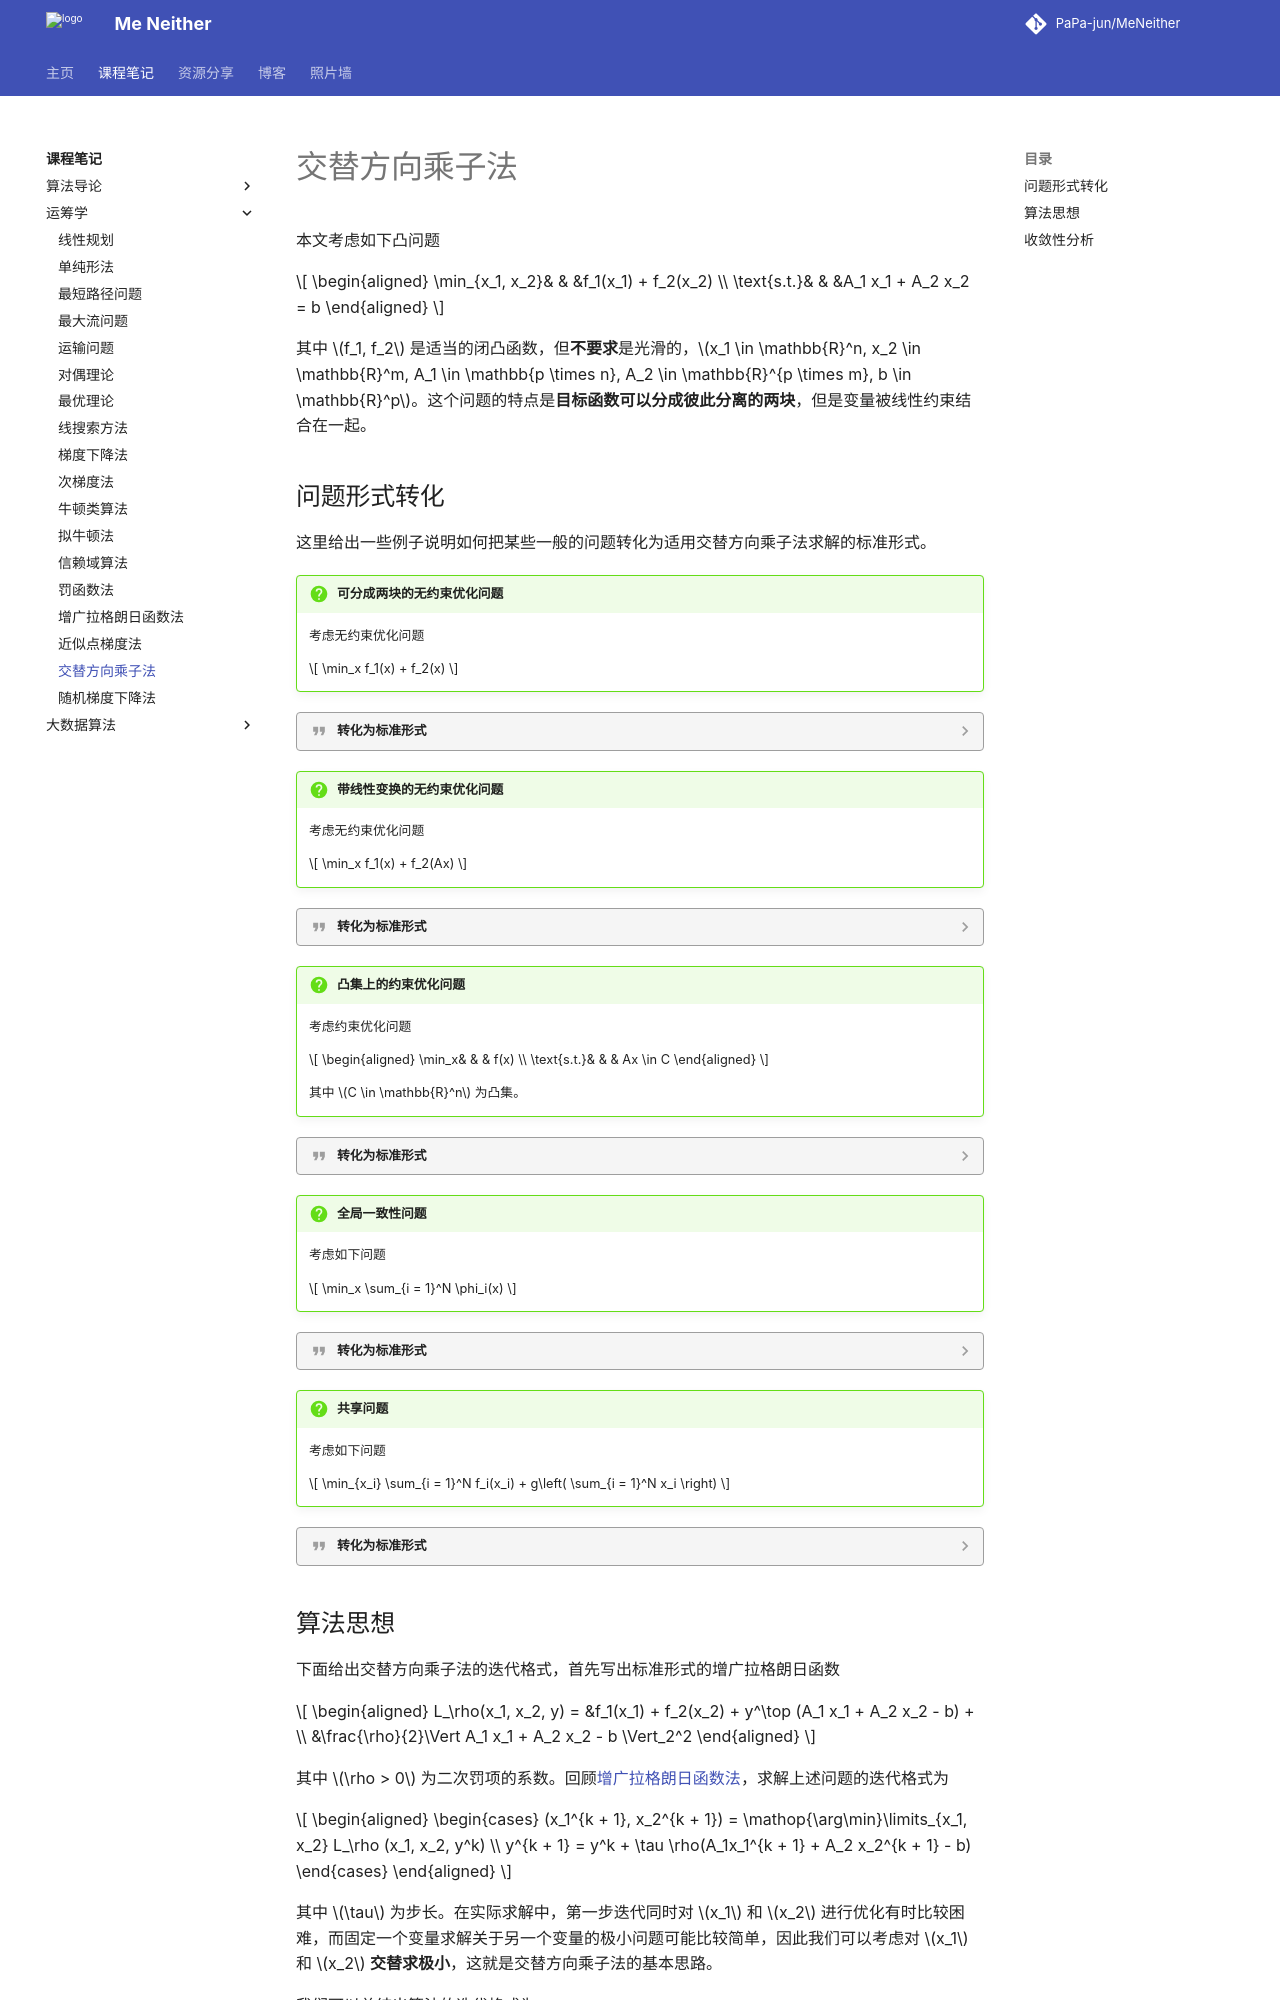

repository: PaPa-jun/MeNeither · page: notes/OperationResearch/AlternatingDirectionMethod/index.html · generator: mkdocs

---
katex: true
---

# 交替方向乘子法

本文考虑如下凸问题

$$
\begin{aligned}
\min_{x_1, x_2}& & &f_1(x_1) + f_2(x_2) \\
\text{s.t.}& & &A_1 x_1 + A_2 x_2 = b
\end{aligned}
$$

其中 $f_1, f_2$ 是适当的闭凸函数，但**不要求**是光滑的，$x_1 \in \mathbb{R}^n, x_2 \in \mathbb{R}^m, A_1 \in \mathbb{p \times n}, A_2 \in \mathbb{R}^{p \times m}, b \in \mathbb{R}^p$。这个问题的特点是**目标函数可以分成彼此分离的两块**，但是变量被线性约束结合在一起。

## 问题形式转化

这里给出一些例子说明如何把某些一般的问题转化为适用交替方向乘子法求解的标准形式。

!!! question "可分成两块的无约束优化问题"
    考虑无约束优化问题

    $$
    \min_x f_1(x) + f_2(x)
    $$

??? quote "转化为标准形式"
    为了将此问题转化为标准形式，需要将目标函数改成可分的形式。考虑引入一个新的变量 $x$ 并令 $x = z$，问题转化为

    $$
    \begin{aligned}
    \min_{x, z}& & &f_1(x) + f_2(z) \\
    \text{s.t.}& & &x - z = 0
    \end{aligned}
    $$

!!! question "带线性变换的无约束优化问题"
    考虑无约束优化问题

    $$
    \min_x f_1(x) + f_2(Ax)
    $$

??? quote "转化为标准形式"
    类似地，我们引入一个新的变量 $z$，令 $z = Ax$，则问题变为

    $$
    \begin{aligned}
    \min_{x, z}& & &f_1(x) + f_2(z) \\
    \text{s.t.}& & &Ax - z = 0
    \end{aligned}
    $$

!!! question "凸集上的约束优化问题"
    考虑约束优化问题

    $$
    \begin{aligned}
    \min_x& & & f(x) \\
    \text{s.t.}& & & Ax \in C
    \end{aligned}
    $$

    其中 $C \in \mathbb{R}^n$ 为凸集。
    
??? quote "转化为标准形式"
    对于集合约束 $Ax \in C$，我们可以用**示性函数** $I_C(\cdot)$ 将其添加到目标函数中，那么问题可以转化为

    $$
    \min_x f(x) + I_C(Ax)
    $$

    其中 $I_C(z)$ 是集合 $C$ 的示性函数，即

    $$
    \begin{aligned}
    I_C(z) = 
    \begin{cases}
    0, \quad z \in C \\
    + \infty, \quad \text{others.}
    \end{cases}
    \end{aligned}
    $$

    问题转化为**带线性变换的无约束优化问题**。

!!! question "全局一致性问题"
    考虑如下问题

    $$
    \min_x \sum_{i = 1}^N \phi_i(x)
    $$

??? quote "转化为标准形式"
    令 $x = z$，并将 $x$ 复制 $N$ 份，分别为 $x_i$，那么问题转化为

    $$
    \begin{aligned}
    \min_{x_i, z}& & & \sum_{i = 1}^N \phi_i(x_i) \\
    \text{s.t.}& & & x_i - z = 0, \quad i = 1, 2, \cdots, N
    \end{aligned}
    $$

    形式上，令 $x = (x_1^\top, x_2^\top, \cdots, x_N^\top)^\top$ 以及

    $$
    f_1(x) = \sum_{i = 1}^N \phi_i(x_i), \quad f_2(z) = 0
    $$

    则此问题可以化为

    $$
    \begin{aligned}
    \min_{x, z}& & & f_1(x) + f_2(z) \\
    \text{s.t.}& & & A_1x - A_2z = 0
    \end{aligned}
    $$

    其中矩阵 $A_1, A_2$ 定义为

    $$
    \begin{aligned}
    A_1 = 
    \left(\begin{array}{cccc}
    I \\
      & I \\
      &   & \ddots \\
      &   &   & I
    \end{array}\right), \quad
    A_2 = 
    \left(\begin{array}{c}
    I \\
    I \\
    \vdots \\
    I
    \end{array}\right)
    \end{aligned}
    $$

!!! question "共享问题"
    考虑如下问题

    $$
    \min_{x_i} \sum_{i = 1}^N f_i(x_i) + g\left( \sum_{i = 1}^N x_i \right)
    $$

??? quote "转化为标准形式"
    为了使目标函数可分，我们将 $g$ 的变量 $x_i$ 分别复制一份为 $z_i$，那么问题转化为

    $$
    \begin{aligned}
    \min_{x_i, z_i}& & & \sum_{i = 1}^N f_i(x_i) + g\left( \sum_{i = 1}^N z_i \right) \\
    \text{s.t.}& & & x_i - z_i = 0, \quad \forall i = 1, 2, \cdots, N
    \end{aligned}
    $$

    该问题也符合标准形式。
